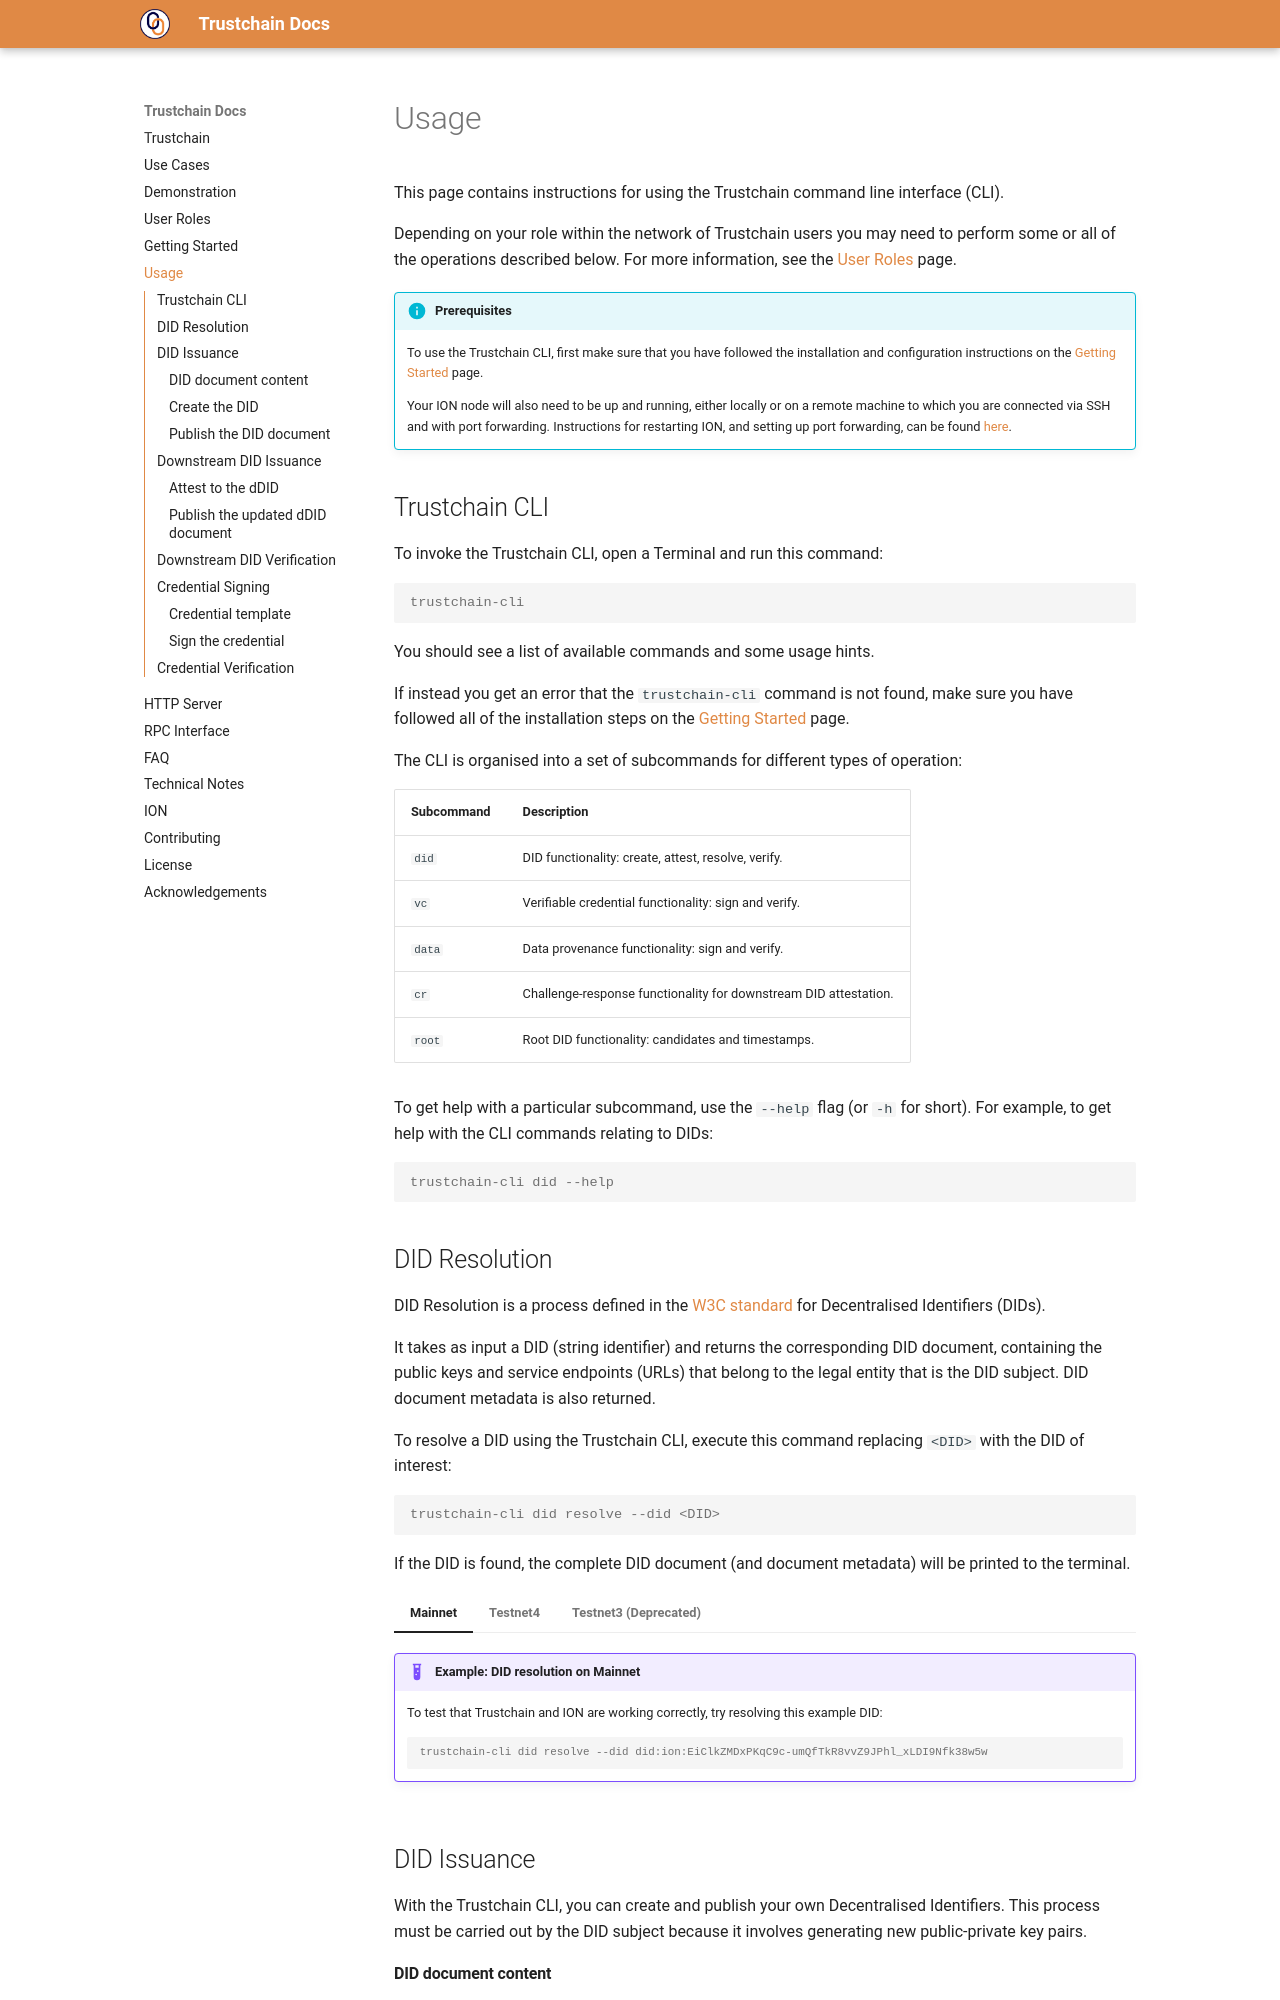

repository: dovel-pr17-validation/pr17m1l-cargo-trustchain · page: usage/index.html · generator: mkdocs

# Usage

This page contains instructions for using the Trustchain command line interface (CLI).

Depending on your role within the network of Trustchain users you may need to perform some or all of the operations described below. For more information, see the [User Roles](roles.md) page.

!!! info "Prerequisites"

    To use the Trustchain CLI, first make sure that you have followed the installation and configuration instructions on the [Getting Started](getting-started.md) page.

    Your ION node will also need to be up and running, either locally or on a remote machine to which you are connected via SSH and with port forwarding. Instructions for restarting ION, and setting up port forwarding, can be found [here](ion.md#running-ion).

## Trustchain CLI

To invoke the Trustchain CLI, open a Terminal and run this command:
```console
trustchain-cli
```
You should see a list of available commands and some usage hints.

If instead you get an error that the `trustchain-cli` command is not found, make sure you have followed all of the installation steps on the [Getting Started](getting-started.md) page.

The CLI is organised into a set of subcommands for different types of operation:

| Subcommand    | Description       |
| ------------- | ----------------- |
| `did`         | DID functionality: create, attest, resolve, verify.   |
| `vc`          | Verifiable credential functionality: sign and verify. |
| `data`        | Data provenance functionality: sign and verify.       |
| `cr`          | Challenge-response functionality for downstream DID attestation.   |
| `root`        | Root DID functionality: candidates and timestamps. |

To get help with a particular subcommand, use the `--help` flag (or `-h` for short). For example, to get help with the CLI commands relating to DIDs:
```console
trustchain-cli did --help
```

## DID Resolution

DID Resolution is a process defined in the [W3C standard](https://www.w3.org/TR/did-core/#did-resolution) for Decentralised Identifiers (DIDs).

It takes as input a DID (string identifier) and returns the corresponding DID document, containing the public keys and service endpoints (URLs) that belong to the legal entity that is the DID subject. DID document metadata is also returned.

To resolve a DID using the Trustchain CLI, execute this command replacing `<DID>` with the DID of interest:
```console
trustchain-cli did resolve --did <DID>
```

If the DID is found, the complete DID document (and document metadata) will be printed to the terminal.

=== "Mainnet"

    !!! example "Example: DID resolution on Mainnet"

        To test that Trustchain and ION are working correctly, try resolving this example DID:
        ```console
        trustchain-cli did resolve --did did:ion:EiClkZMDxPKqC9c-umQfTkR8vvZ9JPhl_xLDI9Nfk38w5w
        ```

=== "Testnet4"

    !!! example "Example: DID resolution on Testnet4"

        To test that Trustchain and ION are working correctly, try resolving this example DID:
        ```console
        trustchain-cli did resolve --did did:ion:test:EiBt8NTmSKf3jt_FMKf-r6JMSJIp7njcTTPe24USYu4B9w
        ```

=== "Testnet3 (Deprecated)"

    !!! example "Example: DID resolution on Testnet3"

        To test that Trustchain and ION are working correctly, try resolving this example DID:
        ```console
        trustchain-cli did resolve --did did:ion:test:EiClWZ1MnE8PHjH6y4e4nCKgtKnI1DK1foZiP61I86b6pw
        ```

## DID Issuance

With the Trustchain CLI, you can create and publish your own Decentralised Identifiers. This process must be carried out by the DID subject because it involves generating new public-private key pairs.

#### DID document content

Use the template below to create a JSON object that will be included in your new DID document. This JSON object may include either or both of the `services` in the template.

Services are part of the W3C [DID specification](https://www.w3.org/TR/did-1.0/#services). They are used in DID documents to express ways of communicating with the DID subject via a service endpoint (URL), and can relate to any type of service the DID subject wants to advertise.

In the template below:

 - the first service has type `Identity` and is used to identify the DID subject by their Web domain,
 - the second service has type `CredentialEndpoint` and can be used by credential issuing authorities to advertise their issuance endpoint (URL).

Other services may also be included, at the DID subject's discretion.

Using a text editor, make a copy of the following template and modify it so it contains the services and endpoints that you wish to include in your DID, then save the file.

The file can be saved anywhere, but we recommend storing it in a directory named `doc_states` inside the `TRUSTCHAIN_DATA` directory. That way it will be easy to find later, when you use it to create your DID document.

```json
{
   "services": [
      {
         "id": "TrustchainID",
         "type": "Identity",
         "serviceEndpoint": "https://www.example.com"
      },
      {
         "id": "TrustchainHTTP",
         "type": "CredentialEndpoint",
         "serviceEndpoint": "https://example.com/credentials"
      }
   ]
}
```
